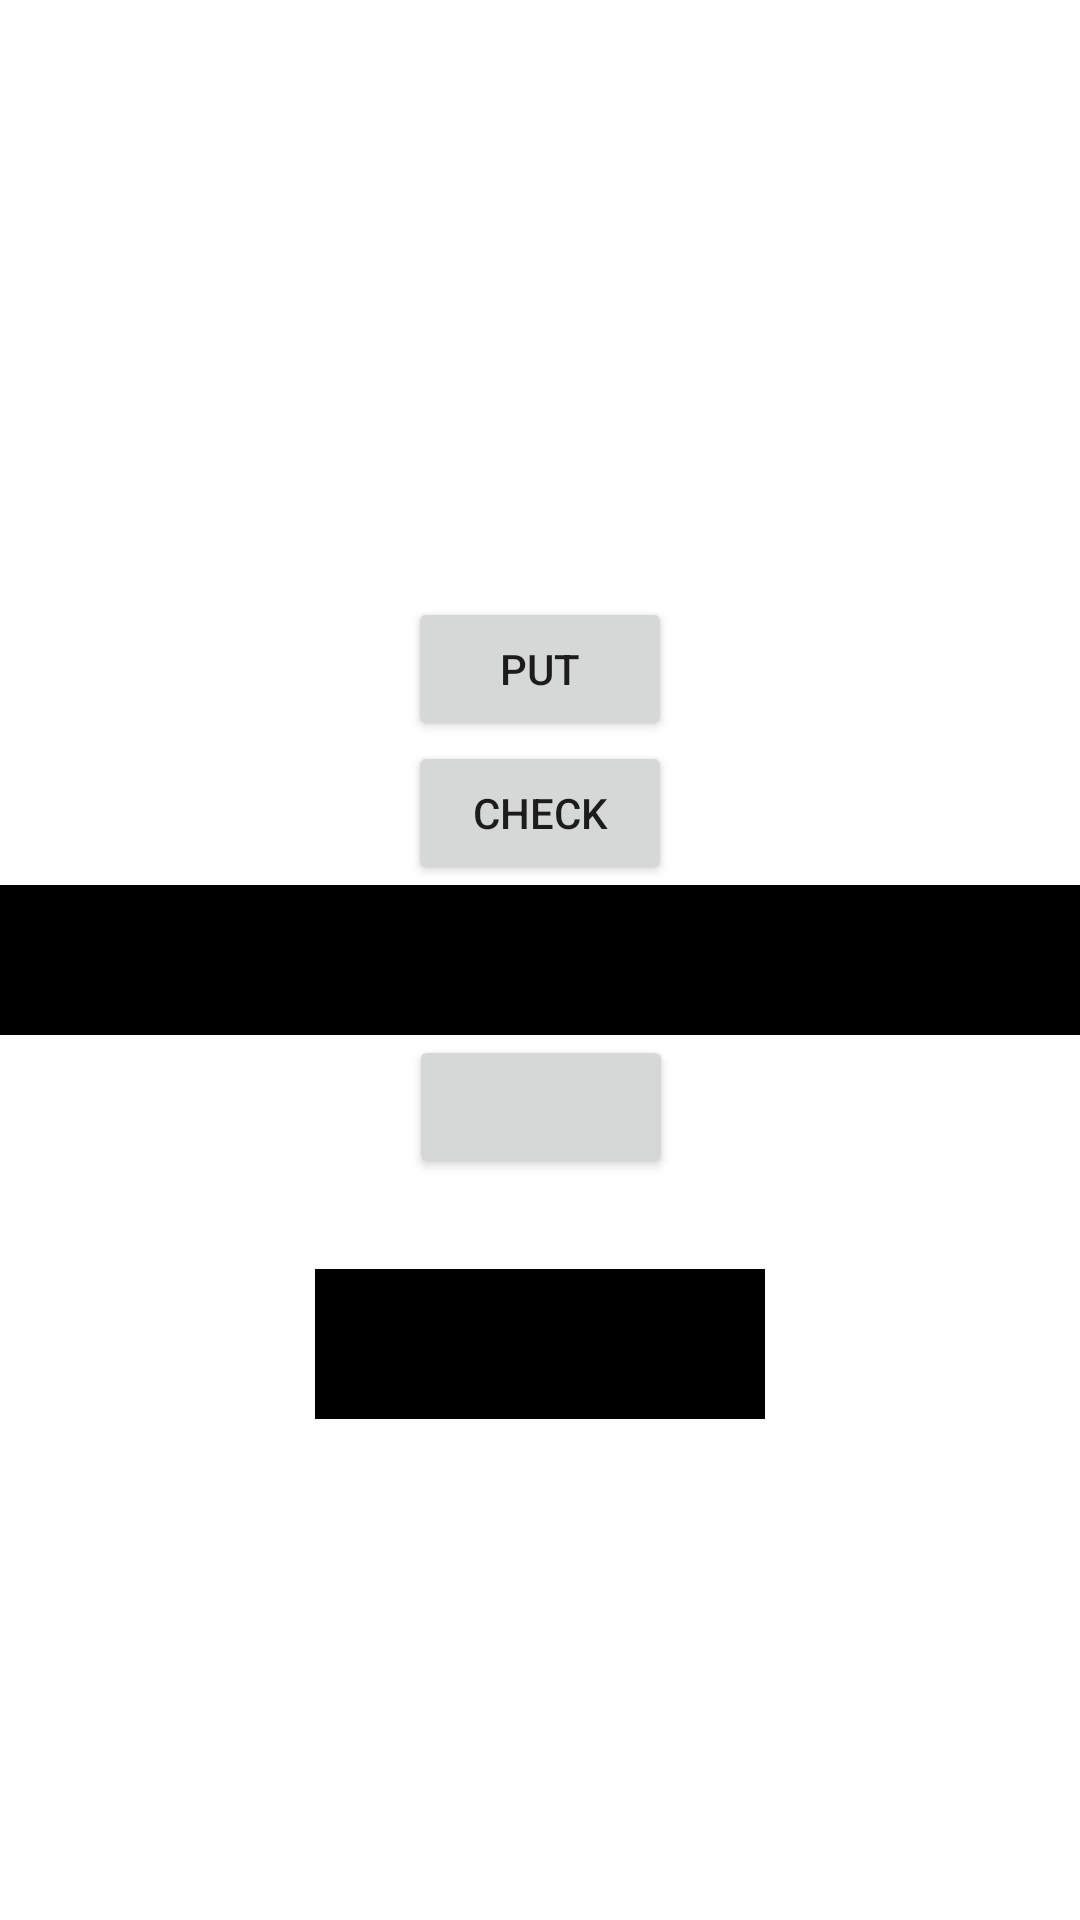

Produce the Android XML layout that renders to this screen, including the resource entries it uses.
<!-- AndroidManifest.xml: application theme Theme.TestKeyboard -->
<!-- res/layout/activity_main.xml -->
<?xml version="1.0" encoding="utf-8"?>
<layout xmlns:android="http://schemas.android.com/apk/res/android"
    xmlns:app="http://schemas.android.com/apk/res-auto"
    xmlns:tools="http://schemas.android.com/tools">

    <data>
        <variable
            name="kbservice"
            type="com.example.testkeyboard.KBService" />
    </data>

    <androidx.constraintlayout.widget.ConstraintLayout
        android:layout_width="match_parent"
        android:layout_height="match_parent"
        android:background="@color/white"
        tools:context=".MainActivity">

        <Button
            android:id="@+id/button1"
            android:layout_width="wrap_content"
            android:layout_height="wrap_content"
            android:text="PUT"
            app:layout_constraintBottom_toTopOf="@+id/button2"
            app:layout_constraintEnd_toEndOf="parent"
            app:layout_constraintStart_toStartOf="parent" />

        <Button
            android:id="@+id/button2"
            android:layout_width="wrap_content"
            android:layout_height="wrap_content"
            android:text="CHECK"
            app:layout_constraintBottom_toTopOf="@+id/et"
            app:layout_constraintEnd_toEndOf="parent"
            app:layout_constraintStart_toStartOf="parent" />

        <Button
            android:id="@+id/button3"
            android:layout_width="wrap_content"
            android:layout_height="wrap_content"
            android:text="@{kbservice.s}"
            android:onClick="@{(v) -> kbservice.makeToast(v)}"
            app:layout_constraintEnd_toEndOf="parent"
            app:layout_constraintHorizontal_bias="0.501"
            app:layout_constraintStart_toStartOf="parent"
            app:layout_constraintTop_toBottomOf="@+id/et" />

        <EditText
            android:id="@+id/et"
            android:layout_width="match_parent"
            android:layout_height="50dp"
            android:background="@color/black"
            android:textColor="@color/white"
            app:layout_constraintBottom_toBottomOf="parent"
            app:layout_constraintLeft_toLeftOf="parent"
            app:layout_constraintRight_toRightOf="parent"
            app:layout_constraintTop_toTopOf="parent" />

        <TextView
            android:id="@+id/textView"
            android:layout_width="150dp"
            android:layout_height="50dp"
            android:layout_marginTop="30dp"
            android:text="@{kbservice.s}"
            android:textColor="@color/white"
            android:background="@color/black"
            app:layout_constraintEnd_toEndOf="parent"
            app:layout_constraintStart_toStartOf="parent"
            app:layout_constraintTop_toBottomOf="@+id/button3" />
    </androidx.constraintlayout.widget.ConstraintLayout>
</layout>
<!-- resources referenced by this layout -->
<resources>
  <style name="Theme.TestKeyboard" parent="Theme.MaterialComponents.DayNight.DarkActionBar">
          
          <item name="colorPrimary">@color/purple_500</item>
          <item name="colorPrimaryVariant">@color/purple_700</item>
          <item name="colorOnPrimary">@color/white</item>
          
          <item name="colorSecondary">@color/teal_200</item>
          <item name="colorSecondaryVariant">@color/teal_700</item>
          <item name="colorOnSecondary">@color/black</item>
          
          <item name="android:statusBarColor" tools:targetApi="l">?attr/colorPrimaryVariant</item>
          
      </style>
  <!-- not gathered from this repository: default colours our renderer supplied (Android Studio template values) -->
  <color name="purple_500">#FF6200EE</color>
  <color name="purple_700">#FF3700B3</color>
  <color name="teal_200">#FF03DAC5</color>
  <color name="teal_700">#FF018786</color>
  <color name="black">#FF000000</color>
  <color name="white">#FFFFFFFF</color>
</resources>
